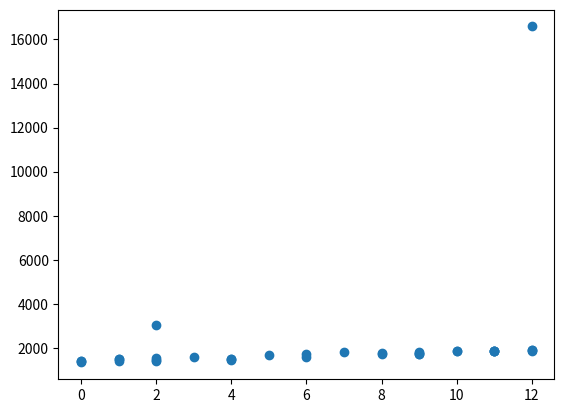

This figure's Python source:
import numpy as np
import matplotlib.pyplot as plt

N=34
num = [i+1 for i in range(N)]

# ancienneté aléatoire.
# peut-être changer la distribution discrète pour discuter
# de la variable catégorique <=5 ans, >= 5 ans ; turnover ?
anc = [int(np.random.rand()*13) for i in range(N)]

# sexe
# 1 = homme, 2 = femme (sécurité sociale)
p = .4 # proportion de femmes
sex = [1+(np.random.rand()<p) for i in range(N)]

# salaires linéaires wrt. anc + perturbation normale
# INSEE: Pour le même emploi exercé dans le même établissement, 
# l’écart de salaire net en équivalent temps plein se réduit à 3,8 %.
a = 43
b = 1426 # SMIC net 2025
sigma = 50
sal = [int(a*anc[i] + b + np.random.normal(0, sigma))*(1-.038*(sex[i]-1)) for i in range(N)]

# nombre d'années d'études après le bac
# entre 0 et 5
apbac = [int(np.random.rand()*6) for i in range(N)]

# le CEO
# Rémunération dans les grandes entreprises: entre PDG et salariés, 
# les écarts se creusent. L'ONG Oxfam a calculé qu'en moyenne, 
# les dirigeants des 100 principaux groupes cotés en France perçoivent 
# une rémunération 97 fois plus élevée que le salaire moyen de leurs salariés
anc[-2] = 12
sex[-2] = 1
sal[-2] = 10*np.mean(sal)

# le neveu du CEO
anc[-1]=2
sex[-1]=1
sal[-1]=2*(b+2*a)

## 
x = anc
y = sal

plt.scatter(x,y)
plt.show()

##

#np.savez("fewpoints", num=num, anc = anc, sex = sex, sal=sal, apbac=apbac)
np.savetxt(
        "entreprise.dat",
        np.transpose([num, anc, sex, sal, apbac]), 
        fmt=['%d', '%d', '%d', '%.2f', '%d'],
        header="num anc sex sal apbac",
        comments='',
)

